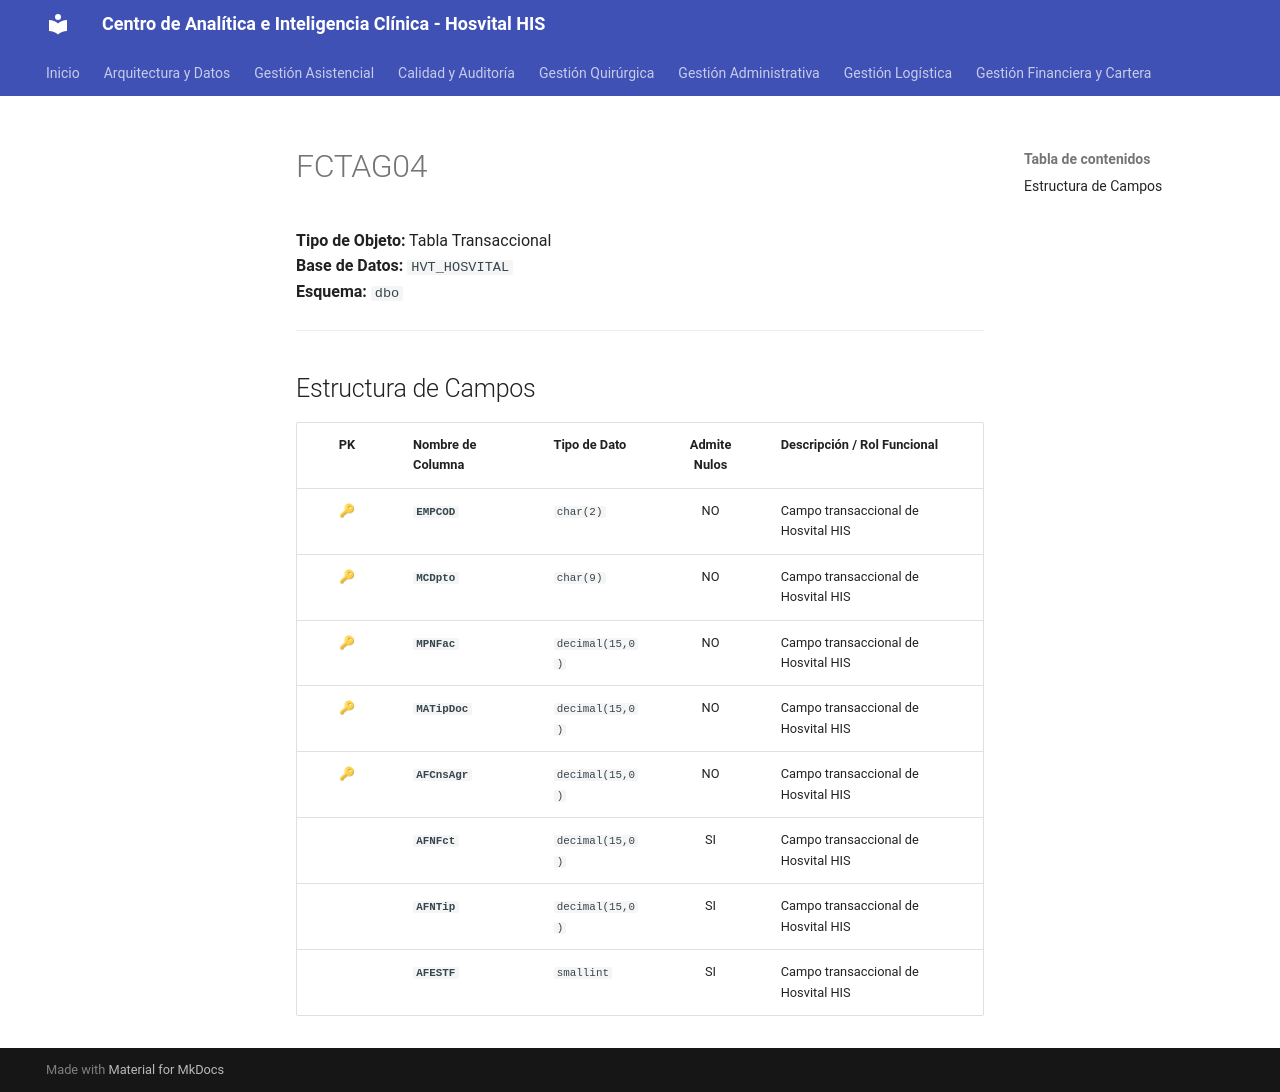

repository: SoporteSaludtech/superset-docs · page: diccionario-general/FCTAG04/index.html · generator: mkdocs

# FCTAG04

**Tipo de Objeto:** Tabla Transaccional  
**Base de Datos:** `HVT_HOSVITAL`  
**Esquema:** `dbo`

---

## Estructura de Campos

| PK | Nombre de Columna | Tipo de Dato | Admite Nulos | Descripción / Rol Funcional |
| :-: | :--- | :--- | :-: | :--- |
| 🔑 | **`EMPCOD`** | `char(2)` | NO | Campo transaccional de Hosvital HIS |
| 🔑 | **`MCDpto`** | `char(9)` | NO | Campo transaccional de Hosvital HIS |
| 🔑 | **`MPNFac`** | `decimal(15,0)` | NO | Campo transaccional de Hosvital HIS |
| 🔑 | **`MATipDoc`** | `decimal(15,0)` | NO | Campo transaccional de Hosvital HIS |
| 🔑 | **`AFCnsAgr`** | `decimal(15,0)` | NO | Campo transaccional de Hosvital HIS |
|  | **`AFNFct`** | `decimal(15,0)` | SI | Campo transaccional de Hosvital HIS |
|  | **`AFNTip`** | `decimal(15,0)` | SI | Campo transaccional de Hosvital HIS |
|  | **`AFESTF`** | `smallint` | SI | Campo transaccional de Hosvital HIS |
